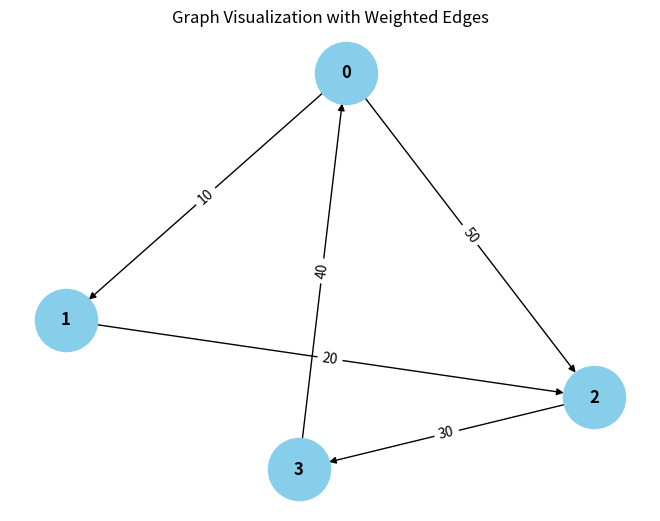

This figure's Python source:
pass

# ---------------------------
# WeightedGraph Class
# ---------------------------
class WeightedGraph:
    def __init__(self, vertices):
        self.vertices = vertices
        self.adj_list = {i: [] for i in range(vertices)}  # Adjacency list for the graph
        self.edges = []  # List to store the edges (u, v, weight)

    def add_edge(self, u, v, weight):
        """Add a single edge to the graph."""
        if (u, v, weight) not in self.edges:
            self.edges.append((u, v, weight))
            self.adj_list[u].append((v, weight))

    def add_multiple_edges(self, edges):
        """Add multiple edges at once."""
        for u, v, weight in edges:
            self.add_edge(u, v, weight)

    def get_edges(self):
        """Return all edges in the graph."""
        return self.edges

    def print_edges(self):
        """Print the edges of the graph."""
        print("Edges in the graph:")
        for u, v, weight in self.edges:
            print(f"{u} -> {v} (Weight: {weight})")

    def print_adj_list(self):
        """Print the adjacency list of the graph."""
        print("Adjacency List of the graph:")
        for u in self.adj_list:
            print(f"{u} -> {self.adj_list[u]}")

    def is_cyclic_directed(self):
        """Detect if there is a cycle in a directed graph using DFS."""
        visited = [False] * self.vertices
        rec_stack = [False] * self.vertices

        def dfs(v):
            visited[v] = True
            rec_stack[v] = True
            for neighbor, _ in self.adj_list[v]:
                if not visited[neighbor] and dfs(neighbor):
                    return True
                elif rec_stack[neighbor]:
                    return True
            rec_stack[v] = False
            return False

        for node in range(self.vertices):
            if not visited[node]:
                if dfs(node):
                    return True
        return False

    def is_cyclic_undirected(self):
        """Detect if there is a cycle in an undirected graph using DFS."""
        visited = [False] * self.vertices

        def dfs(v, parent):
            visited[v] = True
            for neighbor, _ in self.adj_list[v]:
                if not visited[neighbor]:
                    if dfs(neighbor, v):
                        return True
                elif parent != neighbor:
                    return True
            return False

        for node in range(self.vertices):
            if not visited[node]:
                if dfs(node, -1):
                    return True
        return False

    def is_negative_cycle(self):
        """Detect if there is a negative cycle using Bellman-Ford."""
        dist = [float("inf")] * self.vertices
        dist[0] = 0  # Start from node 0

        for _ in range(self.vertices - 1):
            for u, v, weight in self.edges:
                if dist[u] != float("inf") and dist[u] + weight < dist[v]:
                    dist[v] = dist[u] + weight

        for u, v, weight in self.edges:
            if dist[u] != float("inf") and dist[u] + weight < dist[v]:
                return True  # Negative cycle detected
        return False

    def reset_graph(self):
        """Reset the graph to its empty state."""
        self.edges = []  # Clear all edges
        self.adj_list = {i: [] for i in range(self.vertices)}  # Reset adjacency list for each vertex

    def union(self, parent, u, v):
        """Union-find helper function."""
        root_u = self.find_parent(parent, u)
        root_v = self.find_parent(parent, v)
        if root_u != root_v:
            parent[root_u] = root_v

    def find_parent(self, parent, v):
        """Find the root of the node using path compression."""
        if parent[v] == -1:
            return v
        parent[v] = self.find_parent(parent, parent[v])
        return parent[v]

    def is_cyclic_undirected_union_find(self):
        """Detect cycles in an undirected graph using Union-Find."""
        parent = [-1] * self.vertices

        for u, v, _ in self.edges:
            x = self.find_parent(parent, u)
            y = self.find_parent(parent, v)

            if x == y:
                return True
            self.union(parent, x, y)
        return False

    # ---------------------------
    # Helper functions for testing
    # ---------------------------

    def reset_graph_helper(self):
        """Reset the graph to an empty state for testing."""
        self.edges = []
        self.adj_list = defaultdict(list)

    def get_edges_helper(self):
        """Return all edges for testing."""
        return self.edges

    def add_multiple_edges_helper(self, edges):
        """Add multiple edges for testing."""
        for edge in edges:
            self.add_edge(*edge)

# ---------------------------
# Helper Class for Cycle Test Results
# ---------------------------
class CycleDetectionResults:
    def __init__(self):
        self.directed_cycle_detected = False
        self.undirected_cycle_detected = False
        self.negative_cycle_detected = False

# ---------------------------
# Additional Functionalities
# ---------------------------

class GraphRenderer:
    def __init__(self, graph):
        """Initialize the renderer for visualizing the graph."""
        self.graph = graph

    def render_edges(self):
        """Render the edges of the graph."""
        print("\nRendering edges of the graph:")
        for u, v, weight in self.graph.get_edges():
            print(f"{u} -> {v} (Weight: {weight})")

    def render_adj_list(self):
        """Render the adjacency list of the graph."""
        print("\nRendering adjacency list:")
        self.graph.print_adj_list()

    def render_summary(self):
        """Render a summary of the graph."""
        print("\nGraph summary:")
        print(f"Total vertices: {self.graph.vertices}")
        print(f"Total edges: {len(self.graph.get_edges())}")
        print(f"Is cyclic (directed): {self.graph.is_cyclic_directed()}")
        print(f"Is cyclic (undirected): {self.graph.is_cyclic_undirected()}")
        print(f"Has negative cycle: {self.graph.is_negative_cycle()}")

import matplotlib.pyplot as plt
import networkx as nx

class WeightedGraphVisualization:
    def __init__(self, graph):
        """Initialize the visualization of weighted graph."""
        self.graph = graph

    def visualize(self):
        """Visualize the graph with weighted edges using networkx and matplotlib."""
        G = nx.DiGraph()  # Using DiGraph for directed graph visualization

        # Add edges to the networkx graph
        for u, v, weight in self.graph.get_edges():
            G.add_edge(u, v, weight=weight)

        # Draw the graph
        pos = nx.spring_layout(G)  # Layout for node positioning
        edge_labels = nx.get_edge_attributes(G, 'weight')

        # Draw nodes, edges, and labels
        nx.draw(G, pos, with_labels=True, node_color='skyblue', node_size=2000, font_size=12, font_weight='bold')
        nx.draw_networkx_edge_labels(G, pos, edge_labels=edge_labels)

        # Display the plot
        plt.title("Graph Visualization with Weighted Edges")
        plt.show()


# ---------------------------
# Main Program
# ---------------------------

class WeightedGraphHandler:
    def __init__(self, vertices):
        """Initialize the graph handler."""
        self.graph = WeightedGraph(vertices)
        self.renderer = GraphRenderer(self.graph)
        self.visualizer = WeightedGraphVisualization(self.graph)

    def add_edges(self, edges):
        """Add edges to the graph."""
        for edge in edges:
            self.graph.add_edge(*edge)

    def render_graph(self):
        """Render the graph using the renderer."""
        self.renderer.render_edges()
        self.renderer.render_adj_list()

    def visualize_graph(self):
        """Visualize the graph using the visualizer."""
        self.visualizer.visualize()

    def cycle_detection_summary(self):
        """Print the cycle detection summary."""
        print("\nCycle detection summary:")
        print(f"Directed cycle detected: {self.graph.is_cyclic_directed()}")
        print(f"Undirected cycle detected: {self.graph.is_cyclic_undirected()}")
        print(f"Negative cycle detected: {self.graph.is_negative_cycle()}")

# ---------------------------
# Extended Graph Operations
# ---------------------------

class GraphCycleAnalysis:
    def __init__(self, graph):
        """Initialize cycle analysis on the graph."""
        self.graph = graph
        self.results = CycleDetectionResults()

    def analyze_cycles(self):
        """Analyze different types of cycles in the graph."""
        self.results.directed_cycle_detected = self.graph.is_cyclic_directed()
        self.results.undirected_cycle_detected = self.graph.is_cyclic_undirected()
        self.results.negative_cycle_detected = self.graph.is_negative_cycle()

    def print_analysis(self):
        """Print the analysis results."""
        print(f"Directed cycle detected: {self.results.directed_cycle_detected}")
        print(f"Undirected cycle detected: {self.results.undirected_cycle_detected}")
        print(f"Negative cycle detected: {self.results.negative_cycle_detected}")

# ---------------------------
# Main Function
# ---------------------------

if __name__ == "__main__":
    # Create a graph with 4 vertices (0, 1, 2, 3)
    graph_handler = WeightedGraphHandler(4)

    # Add some sample edges (u, v, weight)
    edges = [
        (0, 1, 10),  # Edge from 0 to 1 with weight 10
        (1, 2, 20),  # Edge from 1 to 2 with weight 20
        (2, 3, 30),  # Edge from 2 to 3 with weight 30
        (3, 0, 40),  # Edge from 3 to 0 with weight 40 (creates a directed cycle: 0 -> 1 -> 2 -> 3 -> 0)
        (0, 2, 50)  # Edge from 0 to 2 with weight 50
    ]

    # Add edges to the graph
    graph_handler.add_edges(edges)

    # Render the graph's edges and adjacency list
    graph_handler.render_graph()

    # Visualize the graph
    graph_handler.visualize_graph()

    # Detect and print the cycle results
    graph_handler.cycle_detection_summary()

    # Analyze cycles in detail
    cycle_analysis = GraphCycleAnalysis(graph_handler.graph)
    cycle_analysis.analyze_cycles()
    cycle_analysis.print_analysis()
